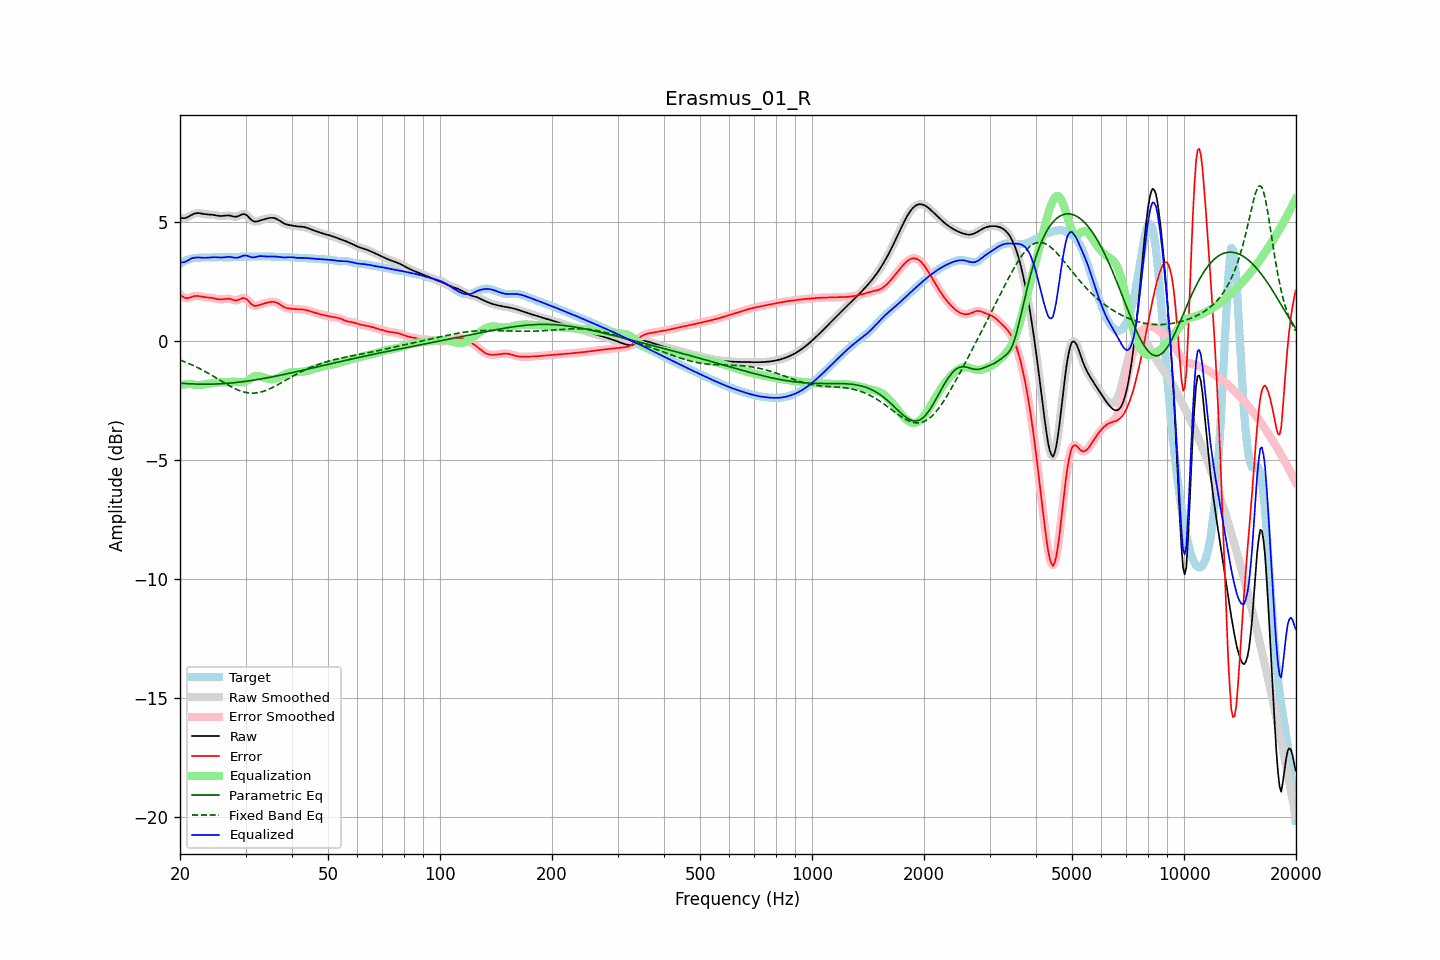

The table this chart was drawn from, first rows:
frequency, raw, error, smoothed, error_smoothed, equalization, parametric_eq, fixed_band_eq, equalized_raw, equalized_smoothed, target
20.00, 5.17, 1.94, 5.17, 1.94, -1.88, -1.78, -0.82, 3.29, 3.29, 3.23
20.20, 5.15, 1.88, 5.15, 1.88, -1.87, -1.79, -0.84, 3.28, 3.28, 3.27
20.40, 5.14, 1.83, 5.14, 1.83, -1.85, -1.80, -0.87, 3.29, 3.29, 3.31
20.61, 5.15, 1.80, 5.15, 1.80, -1.84, -1.80, -0.89, 3.30, 3.31, 3.35
20.81, 5.17, 1.79, 5.17, 1.79, -1.83, -1.80, -0.92, 3.33, 3.33, 3.38
21.02, 5.20, 1.79, 5.20, 1.79, -1.83, -1.81, -0.95, 3.37, 3.37, 3.41
21.23, 5.24, 1.80, 5.24, 1.81, -1.82, -1.81, -0.98, 3.41, 3.41, 3.43
21.44, 5.27, 1.83, 5.27, 1.83, -1.82, -1.82, -1.01, 3.45, 3.45, 3.45
21.66, 5.31, 1.85, 5.31, 1.85, -1.84, -1.82, -1.04, 3.47, 3.47, 3.46
21.87, 5.34, 1.87, 5.34, 1.87, -1.85, -1.82, -1.07, 3.49, 3.48, 3.47
22.09, 5.35, 1.88, 5.35, 1.88, -1.86, -1.82, -1.10, 3.49, 3.49, 3.48
22.31, 5.36, 1.88, 5.36, 1.88, -1.87, -1.83, -1.13, 3.49, 3.49, 3.48
22.54, 5.36, 1.87, 5.35, 1.87, -1.86, -1.83, -1.17, 3.49, 3.49, 3.49
22.76, 5.35, 1.86, 5.34, 1.86, -1.86, -1.83, -1.20, 3.49, 3.49, 3.49
22.99, 5.33, 1.84, 5.33, 1.84, -1.85, -1.83, -1.24, 3.48, 3.48, 3.49
23.22, 5.32, 1.83, 5.32, 1.83, -1.84, -1.83, -1.27, 3.48, 3.48, 3.49
23.45, 5.31, 1.82, 5.31, 1.82, -1.83, -1.83, -1.31, 3.48, 3.48, 3.49
23.69, 5.30, 1.81, 5.30, 1.81, -1.82, -1.83, -1.35, 3.48, 3.49, 3.49
23.92, 5.30, 1.81, 5.30, 1.81, -1.81, -1.83, -1.39, 3.49, 3.49, 3.49
24.16, 5.29, 1.80, 5.29, 1.80, -1.80, -1.83, -1.43, 3.50, 3.50, 3.49
24.40, 5.29, 1.79, 5.29, 1.79, -1.78, -1.83, -1.46, 3.50, 3.50, 3.49
24.65, 5.28, 1.78, 5.28, 1.78, -1.77, -1.82, -1.51, 3.51, 3.51, 3.50
24.89, 5.27, 1.77, 5.27, 1.77, -1.76, -1.82, -1.55, 3.50, 3.50, 3.50
25.14, 5.25, 1.75, 5.25, 1.75, -1.75, -1.82, -1.59, 3.50, 3.50, 3.50
25.39, 5.24, 1.73, 5.24, 1.74, -1.75, -1.82, -1.63, 3.49, 3.50, 3.51
25.65, 5.24, 1.73, 5.24, 1.73, -1.75, -1.81, -1.67, 3.49, 3.49, 3.51
25.91, 5.24, 1.73, 5.24, 1.73, -1.75, -1.81, -1.71, 3.49, 3.49, 3.50
26.16, 5.24, 1.74, 5.24, 1.74, -1.75, -1.80, -1.75, 3.50, 3.50, 3.50
26.43, 5.25, 1.76, 5.25, 1.75, -1.75, -1.80, -1.79, 3.51, 3.50, 3.50
26.69, 5.26, 1.76, 5.26, 1.76, -1.75, -1.79, -1.83, 3.51, 3.51, 3.50
26.96, 5.26, 1.77, 5.26, 1.76, -1.74, -1.79, -1.87, 3.52, 3.52, 3.50
27.23, 5.25, 1.75, 5.25, 1.75, -1.73, -1.78, -1.91, 3.52, 3.52, 3.50
27.50, 5.23, 1.73, 5.23, 1.73, -1.73, -1.78, -1.94, 3.51, 3.51, 3.50
27.77, 5.22, 1.71, 5.22, 1.71, -1.72, -1.77, -1.98, 3.50, 3.50, 3.51
28.05, 5.20, 1.69, 5.21, 1.69, -1.72, -1.76, -2.01, 3.48, 3.48, 3.51
28.33, 5.21, 1.69, 5.21, 1.69, -1.73, -1.76, -2.04, 3.48, 3.48, 3.52
28.62, 5.22, 1.70, 5.22, 1.71, -1.74, -1.75, -2.07, 3.49, 3.49, 3.52
28.90, 5.25, 1.73, 5.26, 1.73, -1.75, -1.74, -2.10, 3.51, 3.51, 3.52
29.19, 5.29, 1.76, 5.29, 1.76, -1.75, -1.73, -2.12, 3.53, 3.53, 3.52
29.48, 5.32, 1.79, 5.31, 1.78, -1.75, -1.72, -2.14, 3.56, 3.56, 3.53
29.78, 5.31, 1.78, 5.31, 1.79, -1.74, -1.72, -2.16, 3.57, 3.57, 3.53
30.08, 5.29, 1.76, 5.29, 1.76, -1.72, -1.71, -2.18, 3.58, 3.57, 3.53
30.38, 5.24, 1.71, 5.24, 1.70, -1.68, -1.70, -2.19, 3.56, 3.56, 3.53
30.68, 5.17, 1.64, 5.17, 1.64, -1.63, -1.69, -2.20, 3.54, 3.54, 3.53
30.99, 5.10, 1.56, 5.10, 1.56, -1.59, -1.68, -2.20, 3.51, 3.51, 3.54
31.30, 5.04, 1.50, 5.04, 1.51, -1.54, -1.67, -2.20, 3.50, 3.50, 3.54
31.61, 5.01, 1.47, 5.01, 1.47, -1.51, -1.66, -2.20, 3.50, 3.50, 3.54
31.93, 5.00, 1.46, 5.00, 1.46, -1.49, -1.65, -2.20, 3.51, 3.51, 3.54
32.24, 5.01, 1.47, 5.01, 1.47, -1.48, -1.64, -2.19, 3.53, 3.53, 3.54
32.57, 5.03, 1.49, 5.03, 1.49, -1.48, -1.62, -2.18, 3.54, 3.54, 3.54
32.89, 5.05, 1.52, 5.05, 1.51, -1.50, -1.61, -2.16, 3.55, 3.55, 3.54
33.22, 5.08, 1.54, 5.07, 1.54, -1.52, -1.60, -2.15, 3.55, 3.55, 3.54
33.55, 5.09, 1.56, 5.09, 1.56, -1.55, -1.59, -2.13, 3.54, 3.54, 3.54
33.89, 5.11, 1.57, 5.11, 1.57, -1.57, -1.58, -2.10, 3.54, 3.54, 3.54
34.23, 5.13, 1.59, 5.13, 1.59, -1.60, -1.56, -2.08, 3.53, 3.53, 3.54
34.57, 5.14, 1.61, 5.14, 1.61, -1.61, -1.55, -2.05, 3.53, 3.53, 3.54
34.92, 5.16, 1.62, 5.16, 1.62, -1.62, -1.54, -2.02, 3.53, 3.53, 3.53
35.27, 5.16, 1.63, 5.16, 1.63, -1.63, -1.52, -1.99, 3.53, 3.54, 3.53
35.62, 5.16, 1.63, 5.16, 1.63, -1.62, -1.51, -1.95, 3.54, 3.53, 3.52
35.97, 5.14, 1.62, 5.14, 1.62, -1.61, -1.50, -1.92, 3.53, 3.53, 3.52
... 635 more rows
